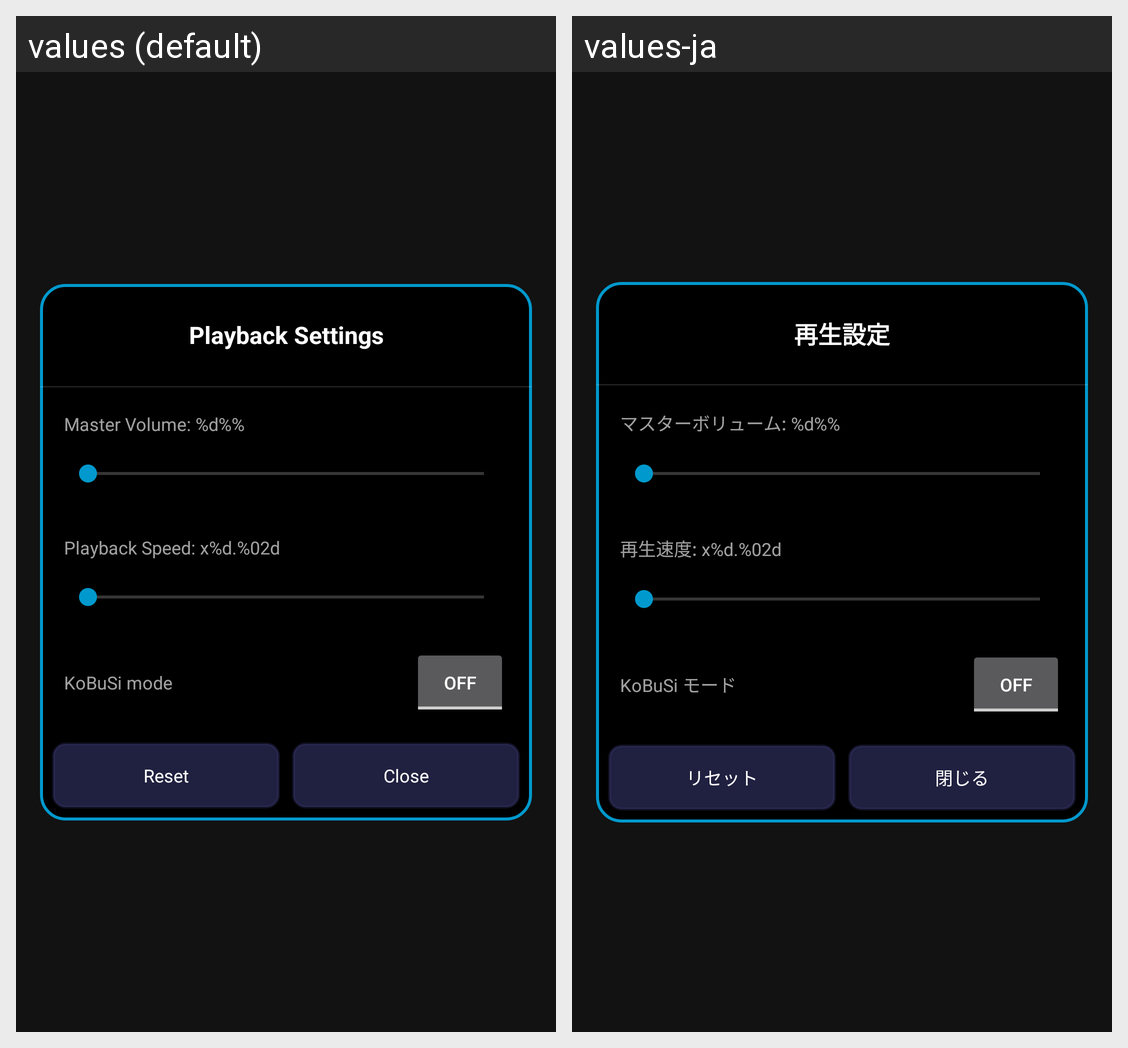

The Android screen above is rendered under two locales of the same app. Produce the string resources it draws, with the default and per-locale values.
Android screen res/layout/fragment_playback_settings.xml rendered under 2 locales, left to right: values (default), values-ja. Device: Nexus 5 (rendered at 1080×1920; each locale shown at half size, 540×960, under a caption strip naming it); theme Theme.AppCompat.NoActionBar.
Strings drawn on this screen, with the default value and each locale's value (text and hints the layout hard-codes, and strings that could not be matched under every locale, appear in the picture but are not listed):

sound
  values: Playback Settings
  values-ja: 再生設定

master_volume
  values: Master Volume: %d%%
  values-ja: マスターボリューム: %d%%

playback_speed_setting
  values: Playback Speed: x%d.%02d
  values-ja: 再生速度: x%d.%02d

kobusi_mode
  values: KoBuSi mode
  values-ja: KoBuSi モード

reset
  values: Reset
  values-ja: リセット

close
  values: Close
  values-ja: 閉じる
